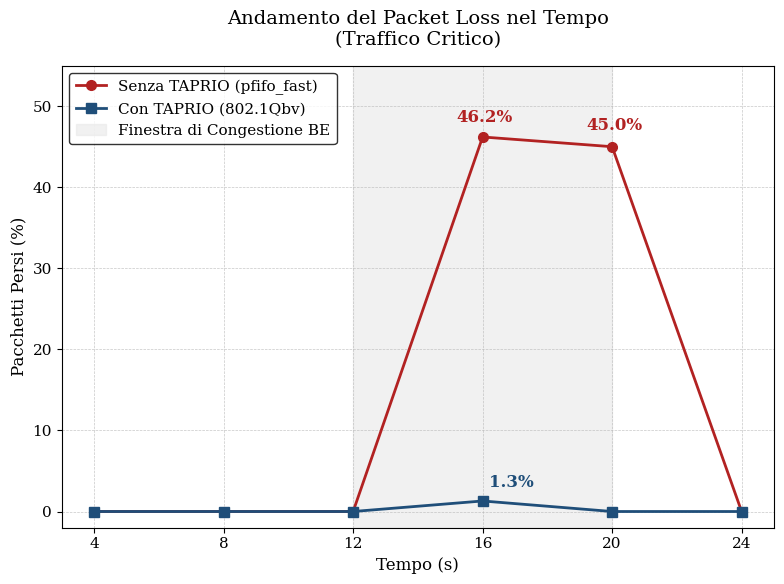
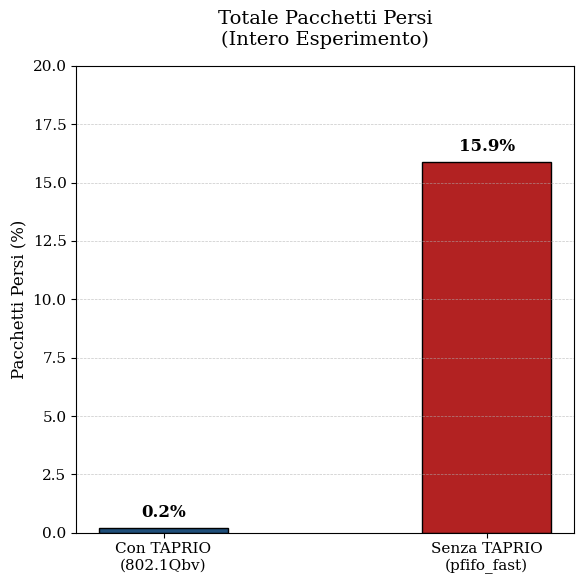

Python code for these plots, in order:
import matplotlib.pyplot as plt

# --- DATI ---
tempi = [4.0, 8.0, 12.0, 16.0, 20.0, 24.0]
loss_taprio = [0.0, 0.0, 0.0, 1.3, 0.0, 0.0]
loss_pfifo = [0.0, 0.0, 0.0, 46.2, 45.0, 0.0]

totale_taprio = 0.2
totale_pfifo = 15.9

# --- COLORI ACCADEMICI ---
# Colori ad alto contrasto, adatti anche alla stampa in scala di grigi
color_taprio = '#1f4e79'  # Blu scuro / Navy
color_pfifo = '#b22222'   # Rosso mattone / Firebrick
color_bg_congestione = '#e8e8e8' # Grigio chiaro neutro

# Impostazioni di base del font e dello stile
plt.rcParams.update({
    'font.size': 12,
    'font.family': 'serif', # I font serif (come Times New Roman) sono standard nei paper
    'axes.labelsize': 12,
    'axes.titlesize': 14,
    'legend.fontsize': 11,
    'xtick.labelsize': 11,
    'ytick.labelsize': 11
})

# ==============================================================================
# GRAFICO 1: Andamento nel tempo (Line Chart)
# ==============================================================================
fig1, ax1 = plt.subplots(figsize=(8, 6))

ax1.plot(tempi, loss_pfifo, marker='o', linestyle='-', color=color_pfifo, 
         linewidth=2, markersize=7, label='Senza TAPRIO (pfifo_fast)')
ax1.plot(tempi, loss_taprio, marker='s', linestyle='-', color=color_taprio, 
         linewidth=2, markersize=7, label='Con TAPRIO (802.1Qbv)')

# Finestra di congestione (background shade)
ax1.axvspan(12, 20, color=color_bg_congestione, alpha=0.6, label='Finestra di Congestione BE')

ax1.set_title('Andamento del Packet Loss nel Tempo\n(Traffico Critico)', pad=15)
ax1.set_xlabel('Tempo (s)')
ax1.set_ylabel('Pacchetti Persi (%)')
ax1.set_xticks(tempi)
ax1.set_ylim(-2, 55)

# Griglia accademica (sottile e tratteggiata)
ax1.grid(True, linestyle='--', linewidth=0.5, alpha=0.7)
ax1.legend(loc='upper left', frameon=True, edgecolor='black')

# Annotazioni sui picchi
ax1.annotate('46.2%', xy=(16, 46.2), xytext=(15.2, 48), color=color_pfifo, weight='bold')
ax1.annotate('45.0%', xy=(20, 45.0), xytext=(19.2, 47), color=color_pfifo, weight='bold')
ax1.annotate('1.3%', xy=(16, 1.3), xytext=(16.2, 3), color=color_taprio, weight='bold')

fig1.tight_layout()
fig1.savefig('fig1_loss_tempo.png', dpi=300, bbox_inches='tight')
plt.close(fig1)

# ==============================================================================
# GRAFICO 2: Totale pacchetti persi (Bar Chart)
# ==============================================================================
fig2, ax2 = plt.subplots(figsize=(6, 6))

labels = ['Con TAPRIO\n(802.1Qbv)', 'Senza TAPRIO\n(pfifo_fast)']
valori = [totale_taprio, totale_pfifo]
colori_barre = [color_taprio, color_pfifo]

# Aggiunta di un bordo nero alle barre per maggiore definizione in stampa
bars = ax2.bar(labels, valori, color=colori_barre, width=0.4, edgecolor='black', linewidth=1)

ax2.set_title('Totale Pacchetti Persi\n(Intero Esperimento)', pad=15)
ax2.set_ylabel('Pacchetti Persi (%)')
ax2.set_ylim(0, 20)
ax2.grid(axis='y', linestyle='--', linewidth=0.5, alpha=0.7)

# Valori sopra le barre
for bar in bars:
    height = bar.get_height()
    ax2.annotate(f'{height}%',
                 xy=(bar.get_x() + bar.get_width() / 2, height),
                 xytext=(0, 5),  # offset verticale in punti
                 textcoords="offset points",
                 ha='center', va='bottom', weight='bold')

fig2.tight_layout()
fig2.savefig('fig2_loss_totale.png', dpi=300, bbox_inches='tight')
plt.close(fig2)

print("Generazione completata: 'fig1_loss_tempo.png' e 'fig2_loss_totale.png'")
